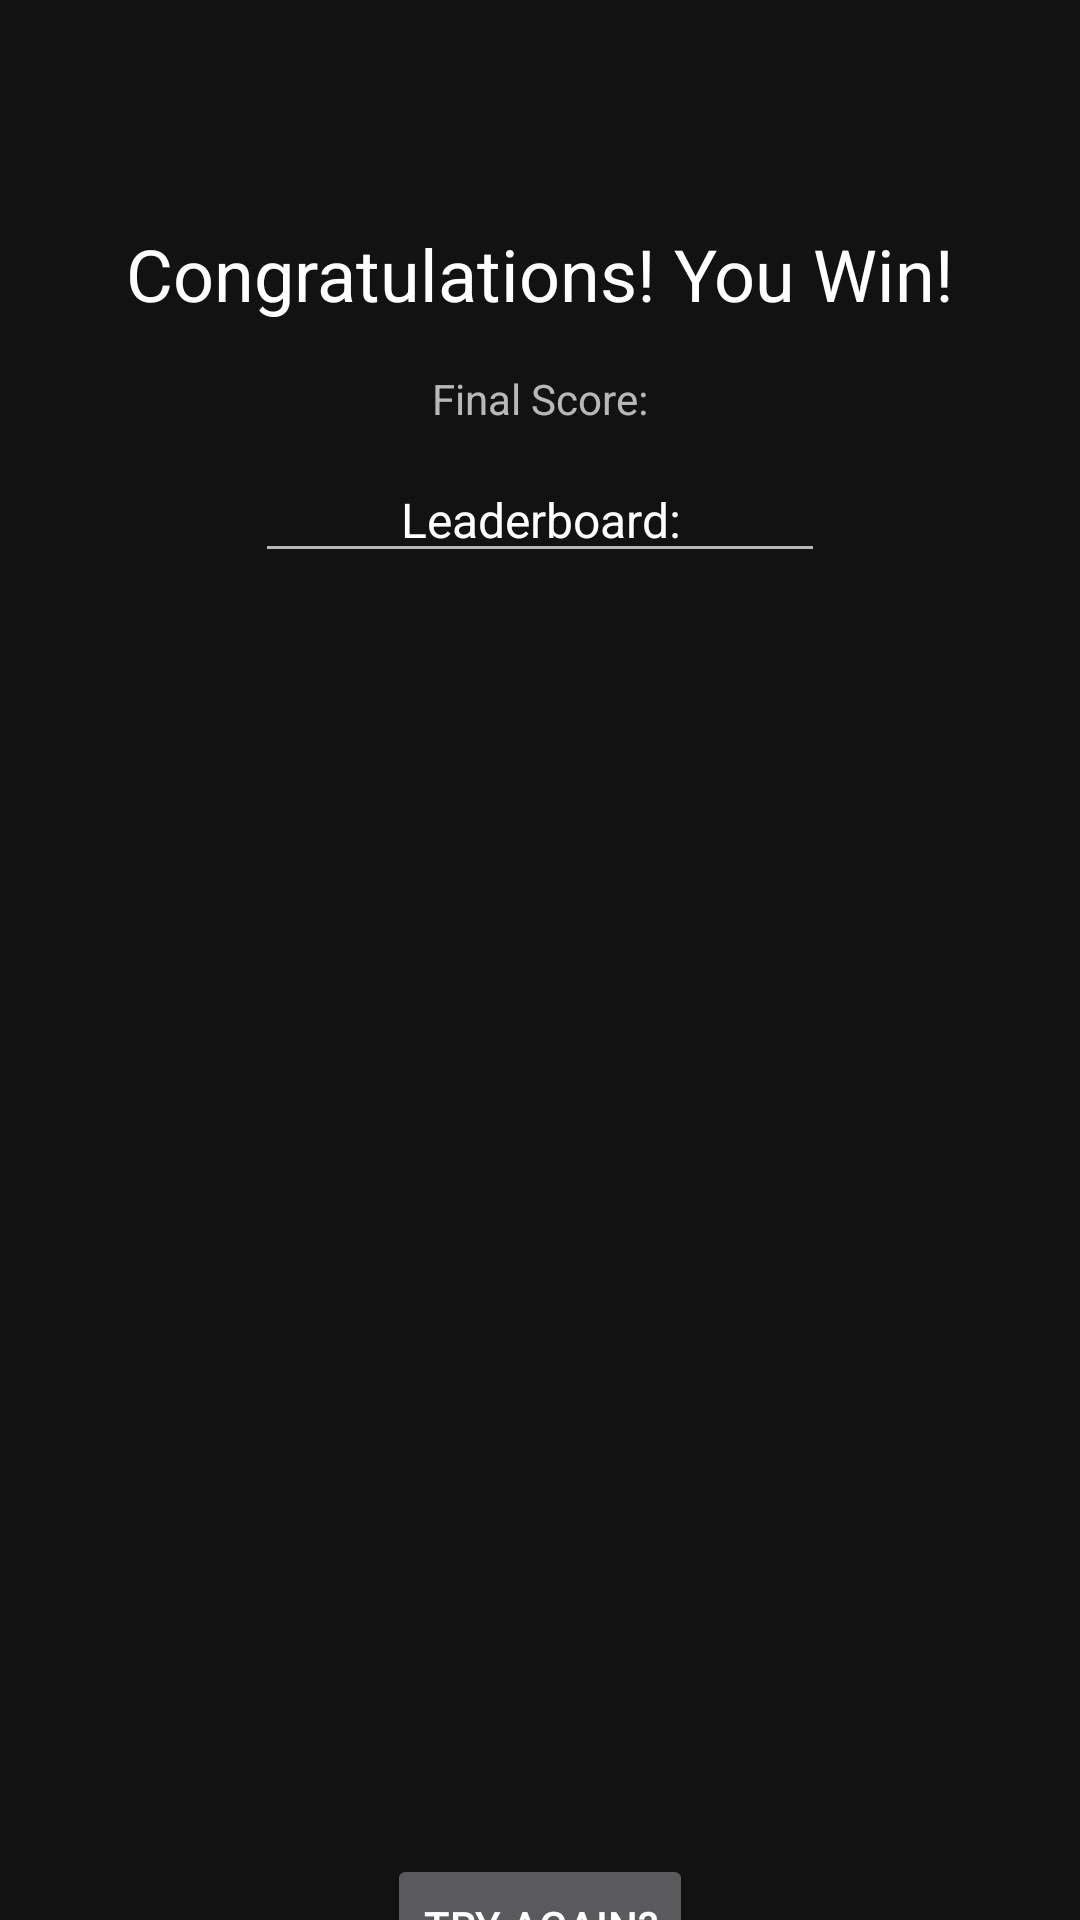

Here is an Android app screen rendered from its layout file. Give the layout XML and the strings, colors and styles it references.
<!-- AndroidManifest.xml: application theme Theme.CS2340C_Team22 -->
<!-- res/layout/activity_end_screen.xml -->
<?xml version="1.0" encoding="utf-8"?>
<androidx.constraintlayout.widget.ConstraintLayout
    xmlns:android="http://schemas.android.com/apk/res/android"
    xmlns:app="http://schemas.android.com/apk/res-auto"
    xmlns:tools="http://schemas.android.com/tools"
    android:layout_width="match_parent"
    android:layout_height="match_parent"
    tools:context=".views.EndScreenActivity">

    <TextView
        android:id="@+id/end_screen_header"
        android:layout_width="wrap_content"
        android:layout_height="wrap_content"
        android:layout_marginTop="75dp"
        android:text="@string/end_screen_header"
        android:textAlignment="center"
        android:fontFamily="sans-serif"
        android:textAppearance="@style/TextAppearance.AppCompat.Large"
        android:textSize="24sp"
        app:layout_constraintEnd_toEndOf="parent"
        app:layout_constraintStart_toStartOf="parent"
        app:layout_constraintTop_toTopOf="parent" />

    <TextView
        android:id="@+id/finalScore"
        android:layout_width="wrap_content"
        android:layout_height="wrap_content"
        android:layout_marginTop="16dp"
        android:text="@string/finalScore"
        app:layout_constraintEnd_toEndOf="parent"
        app:layout_constraintStart_toStartOf="parent"
        app:layout_constraintTop_toBottomOf= "@id/end_screen_header" />

    <EditText
        android:id="@+id/leaderboard_placeholder"
        android:layout_width="wrap_content"
        android:layout_height="wrap_content"
        android:ems="10"
        android:inputType="textMultiLine"
        android:layout_marginBottom="50dp"
        android:layout_marginTop="45dp"
        android:text="@string/leaderboard_placeholder"
        android:textSize="16sp"
        android:textAlignment="center"
        app:layout_constraintEnd_toEndOf="parent"
        app:layout_constraintStart_toStartOf="parent"
        app:layout_constraintTop_toBottomOf="@+id/end_screen_header" />

    <ListView
        android:id="@+id/leaderboard"
        android:layout_width="334dp"
        android:layout_height="377dp"
        android:textAlignment="center"
        android:textSize="16sp"
        app:layout_constraintEnd_toEndOf="parent"
        app:layout_constraintStart_toStartOf="parent"
        app:layout_constraintTop_toBottomOf="@+id/leaderboard_placeholder" />

    <Button
        android:id="@+id/restart_game_button"
        android:layout_width="wrap_content"
        android:layout_height="wrap_content"
        android:text="@string/restart_game_button"
        android:textAlignment="center"
        android:layout_marginTop="50dp"
        app:layout_constraintEnd_toEndOf="parent"
        app:layout_constraintStart_toStartOf="parent"
        app:layout_constraintTop_toBottomOf="@+id/leaderboard"/>
</androidx.constraintlayout.widget.ConstraintLayout>
<!-- resources referenced by this layout -->
<resources>
  <string name="end_screen_header">Congratulations! You Win!</string>
  <string name="finalScore">Final Score:</string>
  <string name="leaderboard_placeholder">Leaderboard:</string>
  <string name="restart_game_button">Try Again?</string>
  <style name="Theme.CS2340C_Team22" parent="Theme.MaterialComponents.NoActionBar">
          
          <item name="colorPrimary">@color/purple_500</item>
          <item name="colorPrimaryVariant">@color/purple_700</item>
          <item name="colorOnPrimary">@color/white</item>
          
          <item name="colorSecondary">@color/teal_200</item>
          <item name="colorSecondaryVariant">@color/teal_700</item>
          <item name="colorOnSecondary">@color/black</item>
          
          <item name="android:statusBarColor">?attr/colorPrimaryVariant</item>
          
      </style>
  <!-- not gathered from this repository: default colours our renderer supplied (Android Studio template values) -->
  <color name="purple_500">#FF6200EE</color>
  <color name="purple_700">#FF3700B3</color>
  <color name="teal_200">#FF03DAC5</color>
  <color name="teal_700">#FF018786</color>
  <color name="black">#FF000000</color>
  <color name="white">#FFFFFFFF</color>
</resources>
